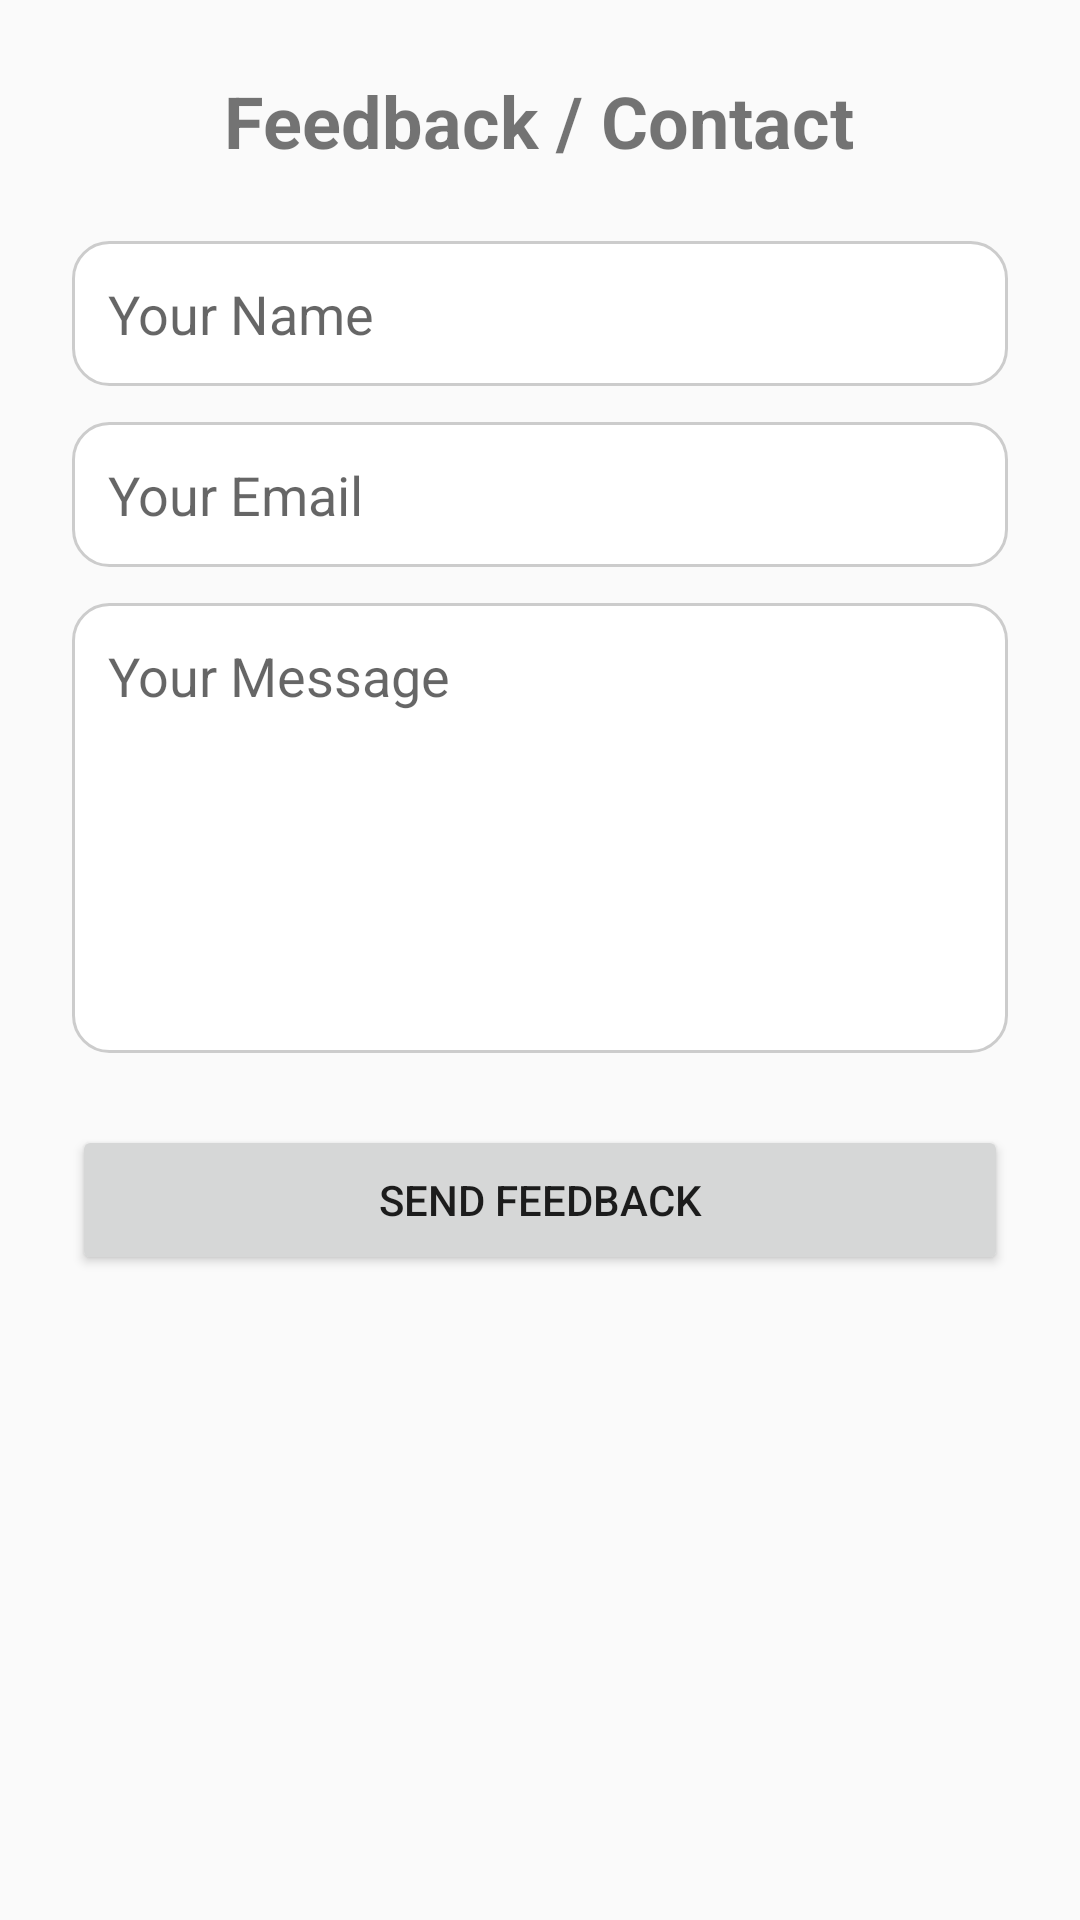

Layout XML and referenced resources for this Android screen:
<!-- AndroidManifest.xml: application theme Theme.Todo -->
<!-- res/layout/activity_feedback.xml -->
<?xml version="1.0" encoding="utf-8"?>
<ScrollView xmlns:android="http://schemas.android.com/apk/res/android"
    android:layout_width="match_parent"
    android:layout_height="match_parent"
    android:padding="24dp"
    android:background="#FAFAFA">

    <LinearLayout
        android:layout_width="match_parent"
        android:layout_height="wrap_content"
        android:orientation="vertical">

        <TextView
            android:layout_width="wrap_content"
            android:layout_height="wrap_content"
            android:text="Feedback / Contact"
            android:textSize="24sp"
            android:textStyle="bold"
            android:layout_gravity="center_horizontal"
            android:layout_marginBottom="24dp"/>

        <EditText
            android:id="@+id/etFeedbackName"
            android:layout_width="match_parent"
            android:layout_height="wrap_content"
            android:hint="Your Name"
            android:padding="12dp"
            android:background="@drawable/edit_text_bg"
            android:layout_marginBottom="12dp"/>

        <EditText
            android:id="@+id/etFeedbackEmail"
            android:layout_width="match_parent"
            android:layout_height="wrap_content"
            android:hint="Your Email"
            android:inputType="textEmailAddress"
            android:padding="12dp"
            android:background="@drawable/edit_text_bg"
            android:layout_marginBottom="12dp"/>

        <EditText
            android:id="@+id/etFeedbackMessage"
            android:layout_width="match_parent"
            android:layout_height="150dp"
            android:hint="Your Message"
            android:gravity="top"
            android:padding="12dp"
            android:background="@drawable/edit_text_bg"
            android:layout_marginBottom="24dp"/>

        <Button
            android:id="@+id/btnSendFeedback"
            android:layout_width="match_parent"
            android:layout_height="50dp"
            android:text="Send Feedback"/>
    </LinearLayout>
</ScrollView>
<!-- resources referenced by this layout -->
<resources>
  <!-- drawable edit_text_bg (drawable) -->
  <?xml version="1.0" encoding="utf-8"?>
  <shape xmlns:android="http://schemas.android.com/apk/res/android"
      android:shape="rectangle">
  
      
      <solid android:color="#FFFFFF"/>
  
      
      <stroke
          android:width="1dp"
          android:color="#CCCCCC"/>
  
      
      <corners android:radius="12dp"/>
  
      
      <padding
          android:left="12dp"
          android:top="12dp"
          android:right="12dp"
          android:bottom="12dp"/>
  </shape>
  <style name="Theme.Todo" parent="Theme.MaterialComponents.DayNight.NoActionBar">
          <item name="colorPrimary">#FF9800</item>
          <item name="colorPrimaryVariant">#F57C00</item>
          <item name="colorOnPrimary">#FFFFFF</item>
          <item name="colorSecondary">#FFEB3B</item>
          <item name="colorOnSecondary">#000000</item>
          <item name="android:windowBackground">@android:color/white</item>
      </style>
</resources>
